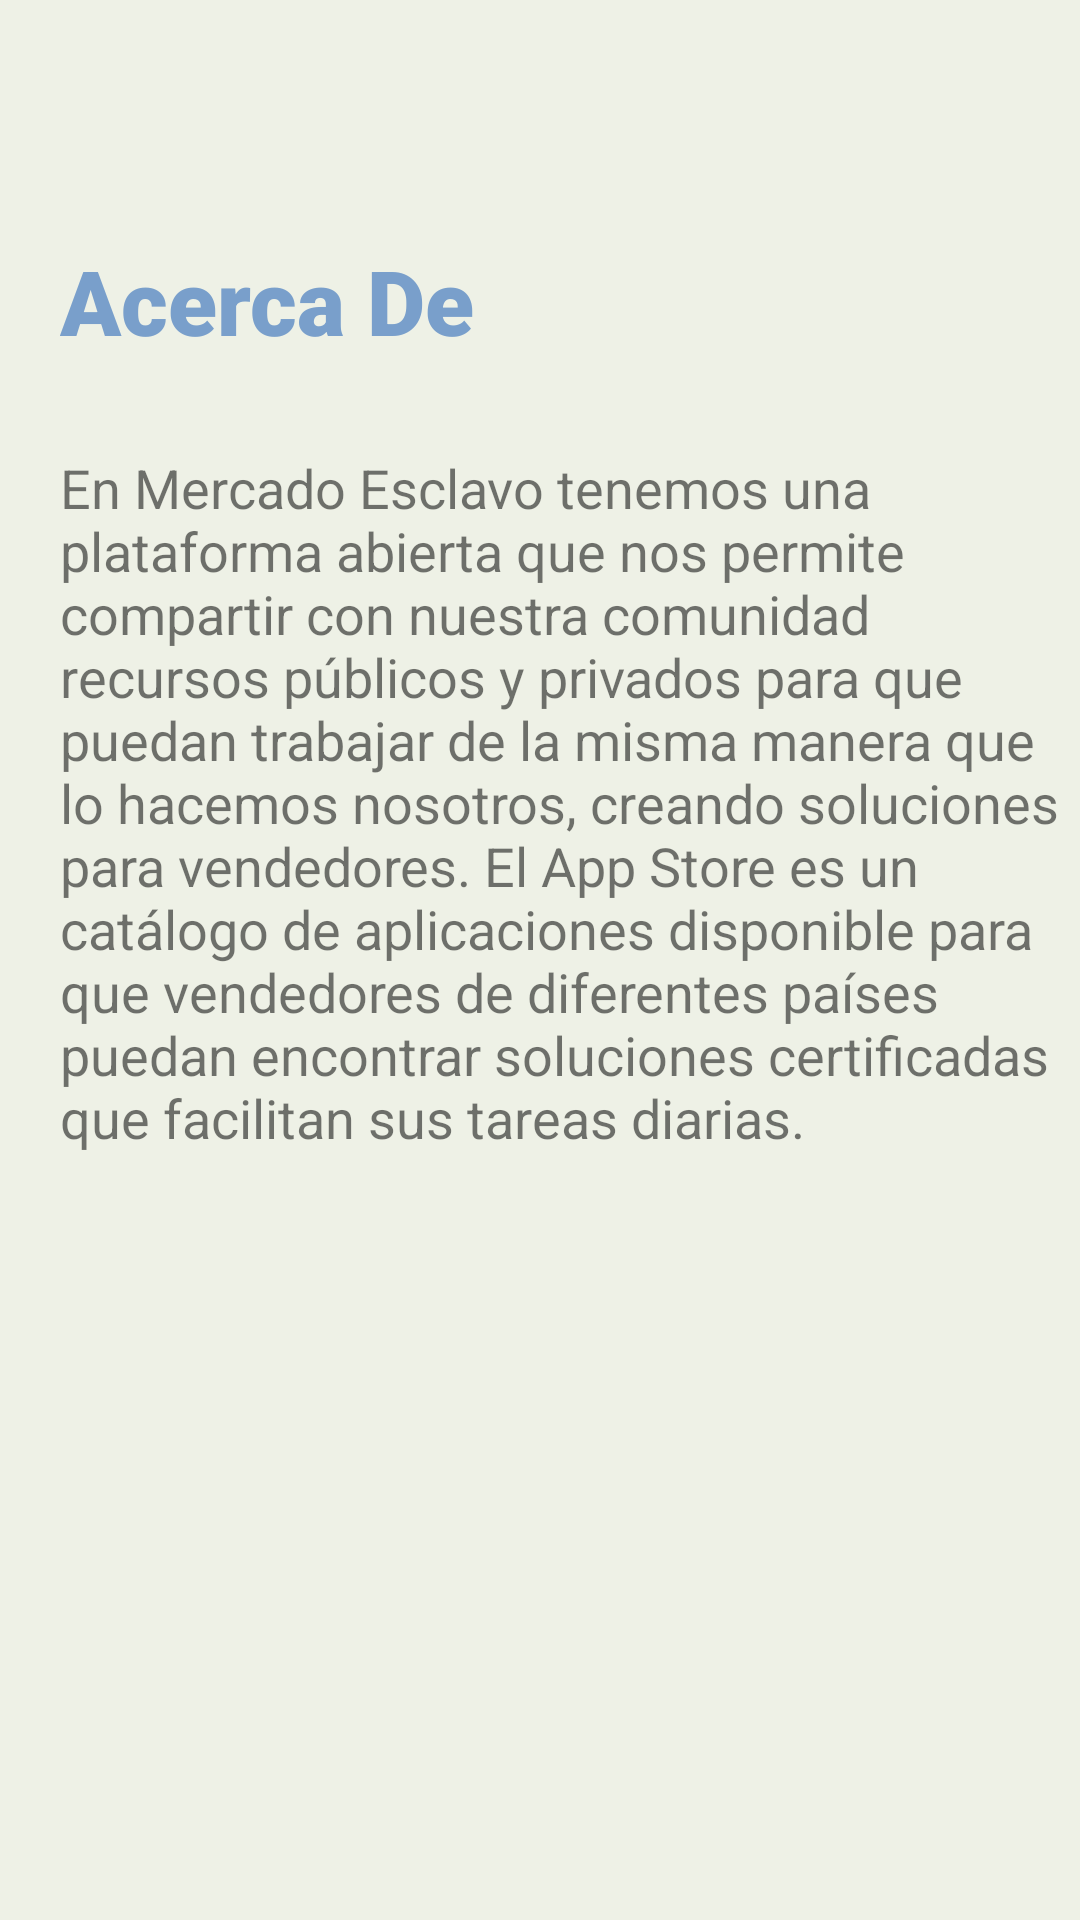

Layout XML and referenced resources for this Android screen:
<!-- AndroidManifest.xml: application theme AppTheme -->
<!-- res/layout/fragment_about_us.xml -->
<?xml version="1.0" encoding="utf-8"?>
<LinearLayout xmlns:android="http://schemas.android.com/apk/res/android"
    xmlns:tools="http://schemas.android.com/tools"
    android:layout_width="match_parent"
    android:layout_height="match_parent"
    tools:context=".view.Fragments.AboutUsFragment"
    android:background="@color/alabaster"
    android:orientation="vertical">

    
    <TextView
        android:layout_width="match_parent"
        android:layout_height="wrap_content"
        android:layout_marginTop="80dp"
        android:layout_marginLeft="20dp"
        android:textSize="30sp"
        android:textColor="@color/darkPastelBlue"
        android:fontFamily="sans-serif-black"
        android:text="Acerca De" />
    <TextView
        android:layout_width="match_parent"
        android:layout_height="wrap_content"
        android:layout_marginTop="30dp"
        android:layout_marginLeft="20dp"
        android:textSize="18sp"
        android:text="En Mercado Esclavo tenemos una plataforma abierta que nos permite compartir con nuestra comunidad recursos públicos y privados para que puedan trabajar de la misma manera que lo hacemos nosotros, creando soluciones para vendedores. El App Store es un catálogo de aplicaciones disponible para que vendedores de diferentes países puedan encontrar soluciones certificadas que facilitan sus tareas diarias."/>


</LinearLayout>
<!-- resources referenced by this layout -->
<resources>
  <color name="alabaster">#EEF1E6</color>
  <color name="darkPastelBlue">#799FCB</color>
  <style name="AppTheme" parent="Theme.AppCompat.Light.NoActionBar">
          
          <item name="colorPrimary">@color/wildPastelBlue</item>
          <item name="colorPrimaryDark">@color/darkPastelBlue</item>
          <item name="colorAccent">@color/lightPink</item>
      </style>
  <color name="wildPastelBlue">#95B4CC</color>
</resources>
